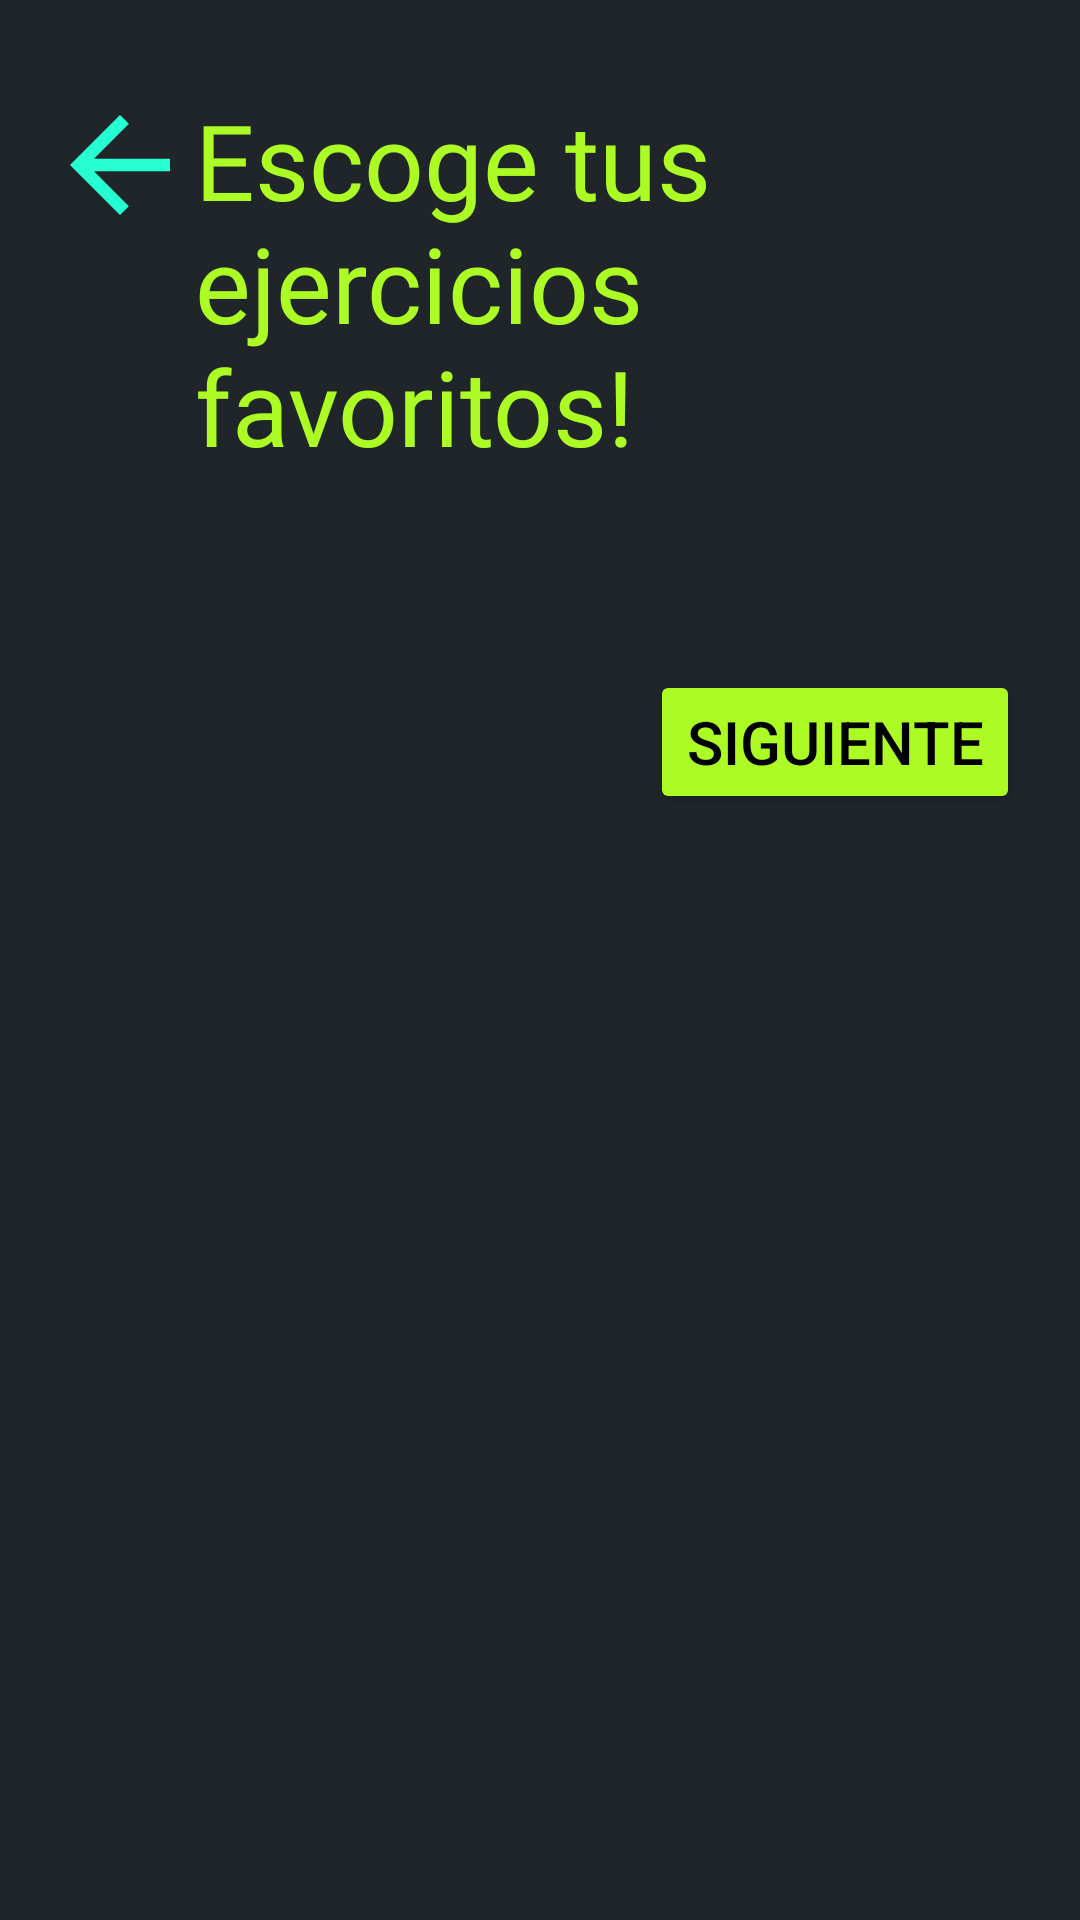

Android layout source for this screen:
<!-- AndroidManifest.xml: application theme Theme.Debuggers -->
<!-- res/layout/activity_eleccion_ejercicios.xml -->
<?xml version="1.0" encoding="utf-8"?>
<androidx.constraintlayout.widget.ConstraintLayout xmlns:android="http://schemas.android.com/apk/res/android"
    xmlns:app="http://schemas.android.com/apk/res-auto"
    xmlns:tools="http://schemas.android.com/tools"
    android:id="@+id/mainEleccionMusculo"
    android:layout_width="match_parent"
    android:layout_height="match_parent"
    tools:context=".ActivityEleccionEjercicios">

    <LinearLayout
        android:layout_width="match_parent"
        android:layout_height="match_parent"
        android:background="@color/fondo"
        android:weightSum="3"
        android:orientation="vertical">
        <LinearLayout
            android:layout_width="match_parent"
            android:layout_height="wrap_content"
            android:layout_marginBottom="30dp">
            <ImageView
                android:id="@+id/botonAtrasAEleccionMusculo"
                android:layout_width="50dp"
                android:layout_height="50dp"
                android:src="@drawable/flecha_atras"
                app:layout_constraintTop_toTopOf="parent"
                app:layout_constraintStart_toStartOf="parent"
                android:layout_marginTop="30dp"
                android:layout_marginStart="15dp" />

            <TextView
                android:id="@+id/tituloEleccionMusculo"
                android:layout_width="wrap_content"
                android:layout_height="wrap_content"
                android:text="@string/ELECCIONEJERCICIOS"
                android:textColor="@color/verde"
                android:textSize="35sp"
                android:fontFamily="@font/lato_regular"
                app:layout_constraintTop_toBottomOf="@id/botonAtrasAEleccionMusculo"
                app:layout_constraintStart_toStartOf="@id/botonAtrasAEleccionMusculo"
                android:layout_marginTop="30dp" />
        </LinearLayout>
        <LinearLayout
            android:layout_width="wrap_content"
            android:layout_height="wrap_content"
            android:layout_gravity="center"
            android:layout_weight="1">
            <androidx.core.widget.NestedScrollView
                android:layout_width="wrap_content"
                android:layout_height="wrap_content"
                app:layout_constraintTop_toBottomOf="@id/tituloEleccionMusculo"
                app:layout_constraintStart_toStartOf="parent"
                app:layout_constraintEnd_toEndOf="parent"
                android:layout_marginBottom="50dp">

                <androidx.constraintlayout.widget.ConstraintLayout
                    android:layout_width="wrap_content"
                    android:layout_height="wrap_content">
                    <androidx.recyclerview.widget.RecyclerView
                        android:id="@+id/recyclerEjercicios"
                        android:layout_width="match_parent"
                        android:layout_height="wrap_content"
                        app:layout_constraintStart_toStartOf="parent"
                        app:layout_constraintEnd_toEndOf="parent"
                        app:layout_constraintTop_toTopOf="parent"
                        android:layout_marginTop="50dp"
                        tools:listitem="@layout/item_ejercicios" />
                </androidx.constraintlayout.widget.ConstraintLayout>
            </androidx.core.widget.NestedScrollView>
        </LinearLayout>
        <LinearLayout
            android:layout_width="match_parent"
            android:layout_height="wrap_content"
            android:layout_marginEnd="20dp"
            android:gravity="end">
            <Button
                android:id="@+id/siguienteAEntrenamiento"
                android:layout_width="wrap_content"
                android:layout_height="wrap_content"
                android:textSize="20sp"
                android:text="@string/SIGUIENTE"
                android:backgroundTint="@color/verde"
                android:textColor="@color/black"
                android:layout_marginBottom="500dp" />
        </LinearLayout>
    </LinearLayout>
</androidx.constraintlayout.widget.ConstraintLayout>
<!-- res/layout/item_ejercicios.xml (included above) -->
<?xml version="1.0" encoding="utf-8"?>
<androidx.constraintlayout.widget.ConstraintLayout xmlns:android="http://schemas.android.com/apk/res/android"
    android:layout_width="wrap_content"
    android:layout_height="wrap_content"
    xmlns:app="http://schemas.android.com/apk/res-auto"
    android:layout_marginTop="8dp"
    android:layout_marginBottom="8dp"
    android:layout_marginStart="8dp"
    android:layout_marginEnd="8dp">
    <androidx.cardview.widget.CardView
        android:id="@+id/item_ejercicio"
        android:layout_width="370dp"
        android:layout_height="150dp"
        app:cardCornerRadius="40dp"
        app:cardBackgroundColor="@color/verde"
        app:layout_constraintTop_toTopOf="parent"
        app:layout_constraintStart_toStartOf="parent"
        app:layout_constraintEnd_toEndOf="parent"
        app:layout_constraintBottom_toBottomOf="parent"
        app:layout_constraintDimensionRatio="2:1">
        <LinearLayout
            android:layout_width="match_parent"
            android:layout_height="match_parent"
            android:gravity="center">
            <ImageView
                android:id="@+id/imagenEjercicio"
                android:layout_width="120dp"
                android:layout_height="120dp"
                android:layout_weight="1"
                android:layout_marginStart="15dp"
                android:layout_marginEnd="15dp"
                android:background="@drawable/image_view_rounded"/>

            <CheckBox
                android:id="@+id/checkboxEjercicios"
                android:layout_width="180dp"
                android:layout_height="100dp"
                android:layout_weight="2"
                android:text="@string/CURLBARRA"
                android:textColor="@color/black"
                android:textSize="20dp"
                android:layout_marginStart="20dp"
                android:theme="@style/checkboxColoreado"
                android:fontFamily="@font/lato_bold"
                android:layoutDirection="rtl"/>
        </LinearLayout>


    </androidx.cardview.widget.CardView>

</androidx.constraintlayout.widget.ConstraintLayout>
<!-- resources referenced by this layout -->
<resources>
  <color name="black">#FF000000</color>
  <color name="fondo">#202529</color>
  <color name="verde">#ACFB25</color>
  <!-- drawable flecha_atras (drawable) -->
  <vector xmlns:android="http://schemas.android.com/apk/res/android" android:autoMirrored="true" android:height="24dp" android:tint="#25FFD1" android:viewportHeight="24" android:viewportWidth="24" android:width="24dp">
        
      <path android:fillColor="@android:color/white" android:pathData="M20,11H7.83l5.59,-5.59L12,4l-8,8 8,8 1.41,-1.41L7.83,13H20v-2z"/>
      
  </vector>
  <!-- drawable image_view_rounded (drawable) -->
  <shape xmlns:android="http://schemas.android.com/apk/res/android" android:shape="rectangle">
      <solid android:color="@color/fondo" />
      <corners android:radius="20dp" />
  </shape>
  <string name="CURLBARRA">Curl con barra</string>
  <string name="ELECCIONEJERCICIOS">Escoge tus ejercicios favoritos!</string>
  <string name="SIGUIENTE">Siguiente</string>
  <style name="checkboxColoreado" parent="Theme.AppCompat.Light">
          <item name="colorAccent">@color/verdeClaro</item>
          <item name="android:textColorSecondary">@color/fondo</item>
      </style>
  <style name="Theme.Debuggers" parent="Base.Theme.Debuggers" />
  <color name="verdeClaro">#6325FFD1</color>
  <style name="Base.Theme.Debuggers" parent="Theme.Material3.DayNight.NoActionBar">
          
          
      </style>
</resources>
